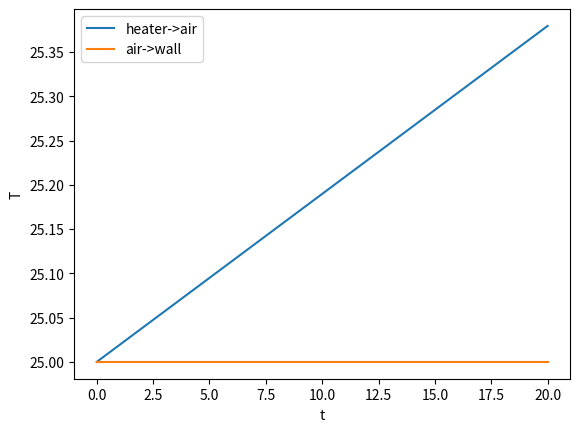

Write the Python code that produced this figure.
from scipy.integrate import odeint
import numpy as np
import matplotlib.pyplot as plt

def thermalCapacitanceCalculator(p,v,c_p):
    """density, volume and specific heat"""
    C = p*v*c_p
    return C


#def conductionResistanceCalculator(L_t, A, k): 
#    """conduction resistance = thickness of surface / thermal conductivity * area of the surface"""
#    R_cond = L_t/k*A
#    return R_cond

#def convectiveResistanceCalculator(L_t, A, k): #same as conduction, don't really understand??
#    """convection resistance = thickness of surface / thermal conductivity * area of the surface"""
#   R_conv = L_t/(A*k)
#    return R_conv

#define constants
k_wall = 0.126
k_air = 0.02435
Lt_wall = 0.23
Lt_air = 1
A_wall = 1
A_air = 1
C_wall = thermalCapacitanceCalculator(600.5, 0.29*1*1*4, 2300)
C_air = thermalCapacitanceCalculator(1.276, 1, 1.006)

def airTemperatureChangeBasic(T,t,k_air,Lt_air, A_air, C_air):
    """energy rate of change = thermal conductivity * area of the surface / thickness of surface
    rate of change of temperature = energy rate of change / thermal capacitance""" 
    dqdt = (k_air*A_air/Lt_air) #equation for q, the heat transfer
    dTdt = dqdt/C_air #from Vandam's Equation (changing room temperature equation)
    return dTdt

def wallTemperatureChangeBasic(T,t,k_wall,Lt_wall, A_wall, C_wall):
    dqdt = (k_wall*A_wall/Lt_wall) #equation for q, the heat transfer
    dTdt = dqdt/C_wall #from Vandam's Equation (changing room temperature equation)
    return dTdt

initialTemp = [25]
t = np.linspace(0,20,200)

airResult = odeint(airTemperatureChangeBasic, initialTemp, t, args = (k_air, Lt_air, A_air, C_air))
wallResult = odeint(wallTemperatureChangeBasic, initialTemp, t, args = (k_wall, Lt_wall, A_wall, C_wall))
#outsideResult = odeint(outsideTemperatureChange, initalTemp, t,)

fig,ax = plt.subplots()
ax.plot(t,airResult,label='heater->air')
ax.plot(t,wallResult,label='air->wall')
#ax.plot(t,outsideResult,label='wall->outside')
ax.legend()
ax.set_xlabel('t')
ax.set_ylabel('T')
plt.show()
